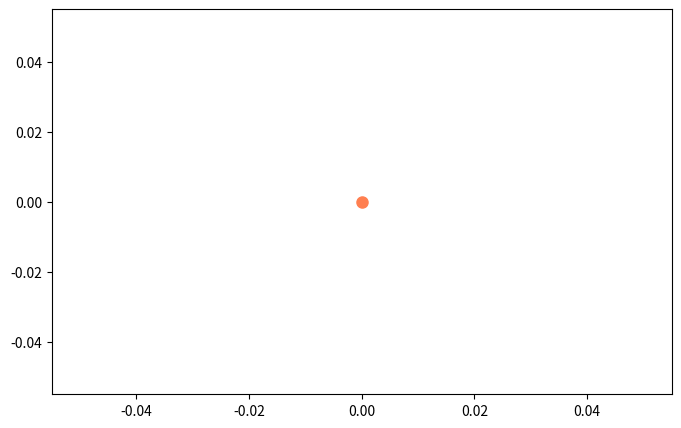

Write Python code to recreate this figure. (Note: this script raises an exception after producing the figure.)
import matplotlib.pyplot as plt
import networkx as nx
import matplotlib.animation as animation

# Define the graph structure with forward and reverse edges
G = nx.DiGraph()
edges = {
    (0, 1): 5, (0, 2): 8, (0, 3): 12,
    (1, 4): 6, (1, 5): 9,
    (2, 4): 6, (2, 5): 9,
    (3, 4): 6, (3, 5): 9,
    (4, 6): 6, (5, 6): 3,
    # Reverse edges to allow bidirectional travel
    (1, 0): 5, (2, 0): 8, (3, 0): 12,
    (4, 1): 6, (5, 1): 9,
    (4, 2): 6, (5, 2): 9,
    (4, 3): 6, (5, 3): 9,
    (6, 4): 6, (6, 5): 3
}

# Add nodes and edges to the graph
for edge, weight in edges.items():
    G.add_edge(edge[0], edge[1], weight=weight)

# Define positions for each node
pos = {
    0: (0, 0), 1: (1, 1), 2: (1, 0), 3: (1, -1), 
    4: (2, 0.5), 5: (2, -0.5), 6: (3, 0)
}

# Initialize pheromone levels for edges (scaled to 0 initially)
pheromone_levels = {edge: 0.1 for edge in G.edges}

# Initialize energy levels for nodes (starts at 1 for each node)
node_energy = {node: 1 for node in G.nodes}

# Define the paths for ants (forward and reverse)
path1 = [(0, 1), (1, 4), (4, 6)]  # Path for the first ant (source to sink)
path2 = [(0, 2), (2, 5), (5, 6)]  # Path for the second ant (different path)
path_actual = [
    [(0, 1), (1, 4), (4, 6)],
    [(0, 1), (1, 4), (4, 6)],
    [(0, 2), (2, 5), (5, 6)],
    [(0, 2), (2, 5), (5, 6)]
]

# Additional paths for 6 ants (3 paths and their reverse)
paths_6_ants = [
    [(0, 1), (1, 4), (4, 6)],  # Path 1
    [(0, 2), (2, 5), (5, 6)],  # Path 2
    [(0, 3), (3, 4), (4, 6)],  # Path 3
    [(0, 2), (2, 4), (4, 6)],  # Path 4 (shorter path)
    [(0, 3), (3, 5), (5, 6)],  # Path 5
    [(0, 1), (1, 5), (5, 6)]   # Path 6 (shorter path)
]

# Pre-calculate the pheromone levels and node energy consumption after all ants have completed their paths
def pre_calculate():
    global pheromone_levels, node_energy
    
    # Simulate all the ants' movements
    for path in [path1, path2] + paths_6_ants:
        # Forward pass
        for edge in path:
            pheromone_levels[edge] += 0.7  # Increase pheromone on the edge
  
pre_calculate()
string_text=''
# Set up figure and axis
fig, ax = plt.subplots(figsize=(8, 5))
X_VAL=1
Y_VAL=1.2
pheromone_text = ax.text(X_VAL, Y_VAL, string_text, ha='center', va='center', fontsize=15, color="rebeccapurple", zorder=1000)


# Function to draw the graph with updated pheromone levels and node energy
def draw_graph():
    global string_text, X_VAL, Y_VAL
    ax.clear()  # Clear the axis for a fresh plot
    node_colors = ['slategray' if node == 0 else 'red' if node == 6 else 'lightblue' for node in G.nodes()]
    nx.draw(G, pos, with_labels=True, node_size=500, node_color=node_colors, font_size=10, ax=ax, arrows=False)    
    # Draw edges with thickness based on dynamic pheromone levels
    ax.text(X_VAL, Y_VAL, string_text, ha='center', va='center', fontsize=15, color="rebeccapurple", zorder=1000)

    for edge, weight in edges.items():
        nx.draw_networkx_edges(
            G, pos, edgelist=[edge],
            width=pheromone_levels[edge] * 2,  # Thickness proportional to pheromone level
            edge_color="green",
            ax=ax,
            arrows=False  # No arrows to make edges appear undirected
        )
        
    # Draw edge labels for weights
    edge_labels = {(u, v): f"{G[u][v]['weight']}" for u, v in G.edges()}
    nx.draw_networkx_edge_labels(G, pos, edge_labels=edge_labels, font_size=8, ax=ax)
    
    # Draw node energy levels below the nodes
    node_labels = {node: f"{node_energy[node]:.2f}" for node in G.nodes()}
    
    # Offsetting energy labels slightly below the nodes
    energy_pos = {node: (x, y - 0.15) for node, (x, y) in pos.items()}
    nx.draw_networkx_labels(G, energy_pos, font_color="deeppink", labels=node_labels, font_size=10, ax=ax)
    ax.legend(
        handles=[
            plt.Line2D([0], [0], marker='o', color='w', markerfacecolor='slategray', markersize=10, label='Source'),
            plt.Line2D([0], [0], marker='o', color='w', markerfacecolor='red', markersize=10, label='Sink'),
            plt.Line2D([0], [0], marker='o', color='w', markerfacecolor='coral', markersize=10, label='Data Packet'),
            plt.Line2D([0], [0], marker='o', color='w', markerfacecolor='deeppink', markersize=10, label='Node energy'),
            plt.Line2D([0], [0], color='green', lw=2, label='Pheromone Trail'),
        ],
        loc='best',
        fontsize=10
    )

# Initialize the moving ants (starting with one red dot)
ants = [{'ant': ax.plot(*pos[0], "o",color="coral", markersize=8)[0], 'path': path1, 'index': 0, 'reverse': False}]  # First ant at the source node

count = 0
flag=0

# Function to update frame in animation
def update(frame_num):
    global count, flag, string_text
    RATE = 10
    step = frame_num // (2*RATE)  # Current step in the path
    edge_progress = (frame_num % RATE) / RATE  # Progress along the current edge (0 to 1)

    if(count<2):
        # Move each ant along its path
        for ant_data in ants[:]:
            ant = ant_data['ant']
            path = ant_data['path']
            reverse = ant_data['reverse']
            
            # Handle the reverse direction when the ant reaches the sink node
            if ant_data['index'] == len(path) and not reverse:
                ant_data['reverse'] = True
                path = path[::-1]  # Reverse the path
                path = [(b, a) for a, b in path]
                ant_data['path'] = path
                ant_data['index'] = 0  # Reset to start of the reverse path

            # Determine which edge the ant is on and move it along that edge
            start, end = path[ant_data['index']]
            x_start, y_start = pos[start]
            x_end, y_end = pos[end]
            
            
            # Calculate ant position along the current edge
            ant.set_data(
                x_start + (x_end - x_start) * edge_progress,
                y_start + (y_end - y_start) * edge_progress
            )

            # Update the index for the next step along the path
            if edge_progress == 1 - 1 / RATE:  # Ant has reached the end of the current edge
                ant_data['index'] += 1
                #decrease energy by 01
                node_energy[start] -= 0.05
                node_energy[end] -= 0.05
            
            # Remove ants that have completed their journey (both forward and reverse)
            if ant_data['reverse'] and ant_data['index'] == len(path):
                ants.pop()  # Remove ant from the animation
                count+=1
                ants.append({'ant': ax.plot(*pos[0], "ro", markersize=8)[0], 'path': path_actual[count], 'index': 0, 'reverse': False})
    elif (flag<2*RATE):
        string_text="Pheromone Level Decreasing"
        value_=1/(2*RATE)
        pheromone_levels[(0, 1)] -= value_
        pheromone_levels[(1, 4)] -= value_
        pheromone_levels[(4,6)] -= value_
        flag+=1
    elif (count<4):
        string_text=''
        for ant_data in ants[:]:
            ant = ant_data['ant']
            path = ant_data['path']
            reverse = ant_data['reverse']
            
            # Handle the reverse direction when the ant reaches the sink node
            if ant_data['index'] == len(path) and not reverse:
                ant_data['reverse'] = True
                path = path[::-1]  # Reverse the path
                path = [(b, a) for a, b in path]
                ant_data['path'] = path
                ant_data['index'] = 0  # Reset to start of the reverse path

            # Determine which edge the ant is on and move it along that edge
            start, end = path[ant_data['index']]
            x_start, y_start = pos[start]
            x_end, y_end = pos[end]
            
            
            # Calculate ant position along the current edge
            ant.set_data(
                x_start + (x_end - x_start) * edge_progress,
                y_start + (y_end - y_start) * edge_progress
            )

            # Update the index for the next step along the path
            if edge_progress == 1 - 1 / RATE:  # Ant has reached the end of the current edge
                ant_data['index'] += 1
                #decrease energy by 01
                node_energy[start] -= 0.05
                node_energy[end] -= 0.05
            
            # Remove ants that have completed their journey (both forward and reverse)
            if ant_data['reverse'] and ant_data['index'] == len(path):
                ants.remove(ant_data)  # Remove ant from the animation
                count+=1
                if (count==3):
                    ants.append({'ant': ax.plot(*pos[0], "o",color="coral", markersize=8)[0], 'path': path_actual[count], 'index': 0, 'reverse': False})

    # Redraw the graph with updated pheromone levels and energy
    draw_graph()

    # Redraw the ants on top of the graph
    for ant_data in ants:
        ax.plot(*ant_data['ant'].get_data(), "o",color="coral", markersize=8)  # Redraw ants as red dots

# Create and run the animation
ani = animation.FuncAnimation(fig, update, frames=1000, interval=1)
ani.save("aco_send_data.gif", writer="pillow", fps=10)
plt.show()
